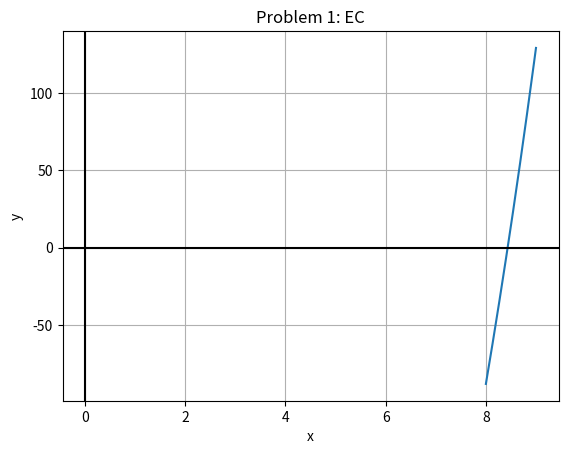

Reproduce this figure in Python.
import numpy as np
import matplotlib.pyplot as plt
from copy import deepcopy

def bracket(lo, hi):
    """
    INPUT:
        lo: float, lower bound of bracket
        hi: float, upper bound of bracket
    
    OUTPUT:
        float, midpoint of the braketed region
    """
    return ((lo+hi)/2)                          #midpoint finder

def rf_bisect(f,xlo,xhi,xtol,nmax):
    """
    Computes the value of the root for function f bracketed in the domain [xlo, xhi]. 
    PARAMETERS:
        f     --  (function) The one-dimensional function to evaluate a root of.
        xlo   --  (float) The lower limit of the bracket.
        xhi   --  (float) The upper limit of the bracket.
        xtol  --  (float) The tolerance the calculated root should achieve.
        nmax  --  (int) The maximum number of iterations allowed.

    RETURNS: (tuple(float, int)) A root of f that meets the tolerance tol the number 
    of iteratons required to converge.
    """
    iters, low, high = 0, deepcopy(xlo), deepcopy(xhi)  #variable definition section
    HarryPlotter(f,xlo,xhi)                       #get the graph      
    while iters< nmax:                            #Bisection search begins
        iters+=1
        if f(bracket(low,high))>0:                #determine position of midpoint relative to root
            high=bracket(low,high)
        elif f(bracket(low,high))<0:
            low=bracket(low,high)
        if abs(f(bracket(low,high)))<= xtol:      #Determine if the midpoint is the root
            root=float(bracket(low,high))
            return (root, iters)  
    return None

def f1(x):                                        #Function in question
    return np.power(x,3)-600

def HarryPlotter(f,xlo,xhi):
	"""
	"The Chosen function"

	INPUT:
		f: function, this is the function graphed
		xlo: float, lower bound of the graph of the function f
		xhi: float, upper bound of the graph of the function f

	OUTPUT:
		graph of function f over domain xlo-xhi with mesh size dx (definied within the function)
	"""
	dx=1e-3                                         #Plot generator function
	x_vals=np.arange(xlo,xhi+dx,dx)                 #Determine x and y values
	y_vals= f(x_vals)                               
	plt.plot(x_vals,y_vals)
	plt.grid()
	plt.title("Problem 1: EC")
	plt.axhline(color='black')
	plt.axvline(color='black')
	plt.xlabel('x')
	plt.ylabel('y')
	plt.show()
#Call the function over the appropriate interval.
f, xlo, xhi, xtol, nmax = f1, 8, 9, 0.1, 30
(root, iters)=rf_bisect(f,xlo,xhi,xtol,nmax)
print('The root of the function', f.__name__, 'is at x =', str(root),'after', str(iters),'iterations.')